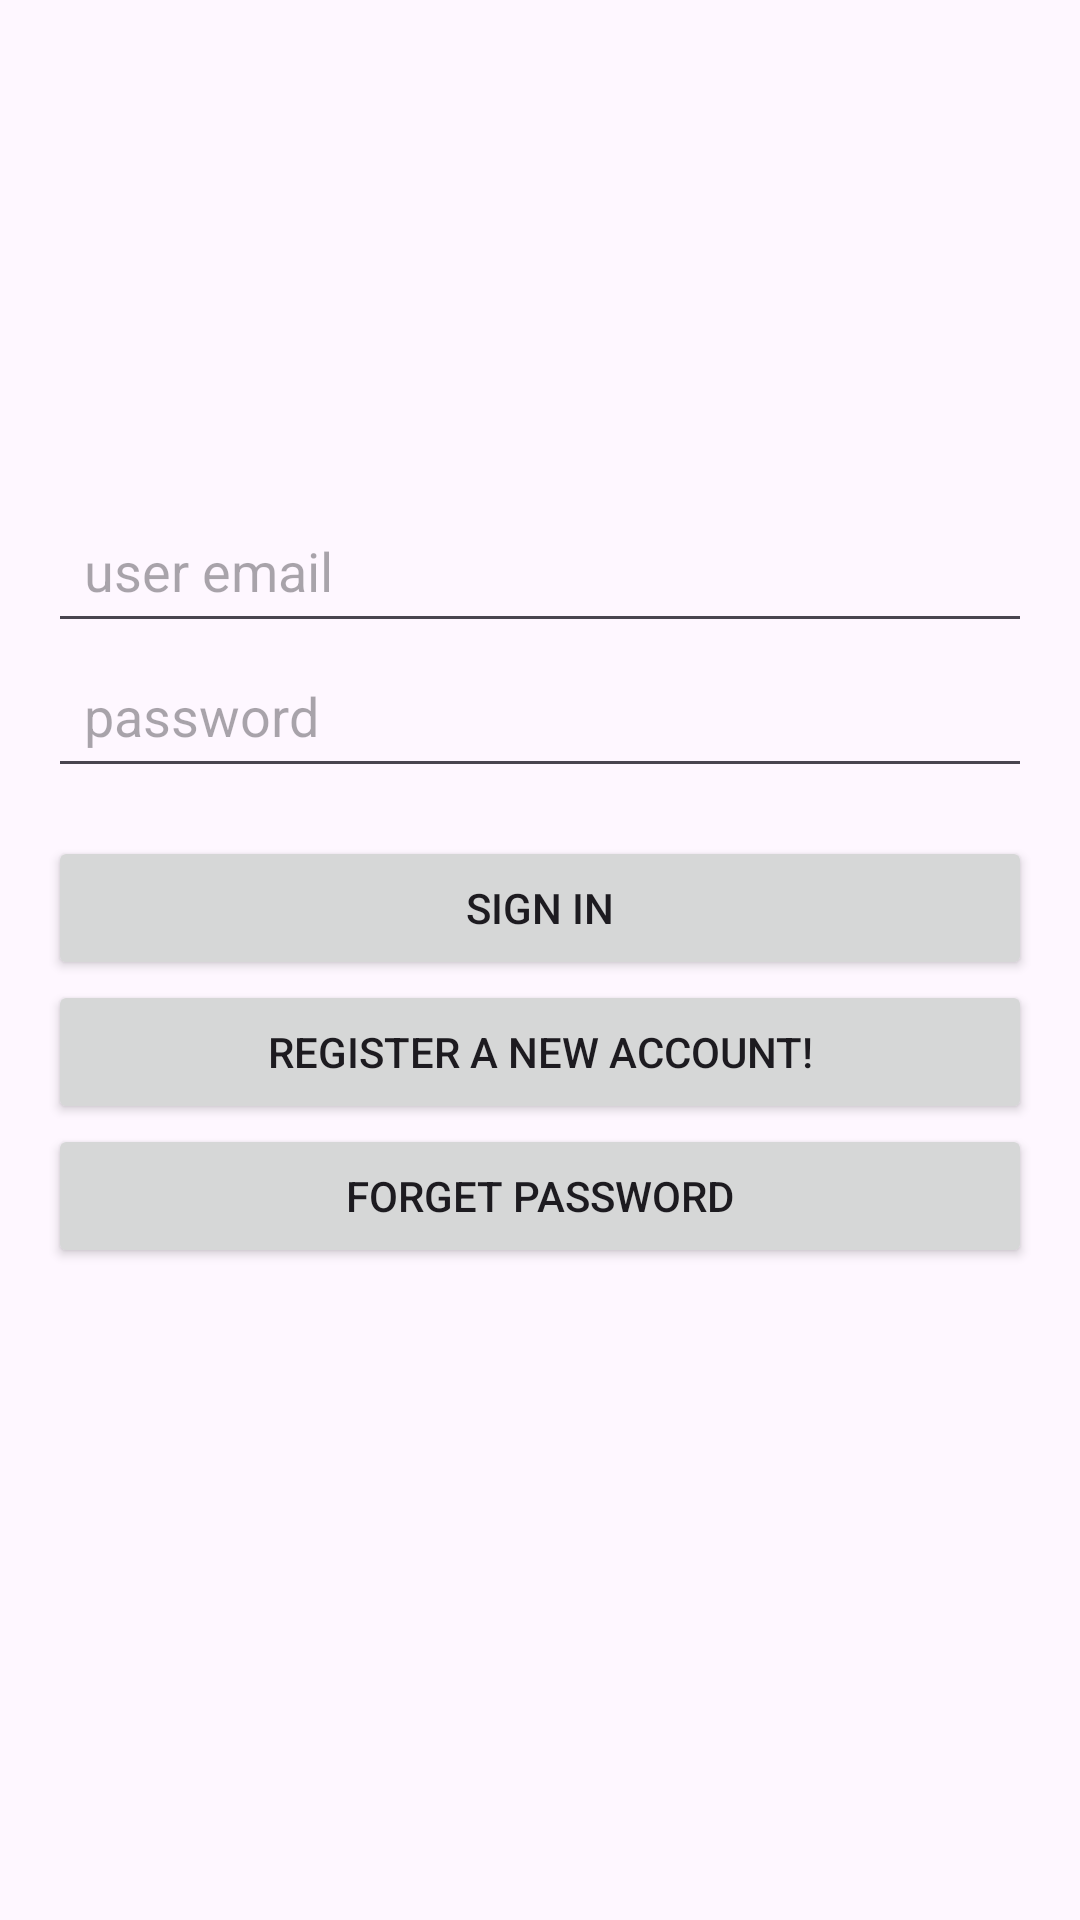

Android layout source for this screen:
<!-- AndroidManifest.xml: application theme Theme.JU_CSE_SHORT_CIRCUIT -->
<!-- res/layout/activity_task.xml -->
<LinearLayout
    xmlns:android="http://schemas.android.com/apk/res/android"
    android:layout_width="match_parent"
    android:layout_height="match_parent"
    android:orientation="vertical"
    android:padding="16dp">

    <ImageView
        android:id="@+id/imageViewLogo"
        android:layout_width="150dp"
        android:layout_height="150dp"
        android:layout_gravity="center_horizontal"
        android:src="@drawable/contact"
        android:contentDescription="Log in " />

    <EditText
        android:id="@+id/userid"
        android:layout_width="match_parent"
        android:layout_height="wrap_content"
        android:hint="user email"
        android:inputType="textEmailAddress"
        android:padding="12dp" />

    <EditText
        android:id="@+id/passwordid"
        android:layout_width="match_parent"
        android:layout_height="wrap_content"
        android:hint="password"
        android:inputType="textPassword"
        android:padding="12dp" />

    <Button
        android:id="@+id/signinid"
        android:layout_width="match_parent"
        android:layout_height="wrap_content"
        android:text="Sign in"
        android:layout_marginTop="16dp" />


    <Button
        android:id="@+id/signupid"
        android:layout_width="match_parent"
        android:layout_height="wrap_content"
        android:text="Register a new account!"
        />

    <Button
        android:id="@+id/forgetpasswordid"
        android:layout_width="match_parent"
        android:layout_height="wrap_content"
        android:text="Forget Password"
        />





</LinearLayout>
<!-- resources referenced by this layout -->
<resources>
  <style name="Theme.JU_CSE_SHORT_CIRCUIT" parent="Base.Theme.JU_CSE_SHORT_CIRCUIT" />
  <style name="Base.Theme.JU_CSE_SHORT_CIRCUIT" parent="Theme.Material3.DayNight.NoActionBar">
          
          
      </style>
</resources>
